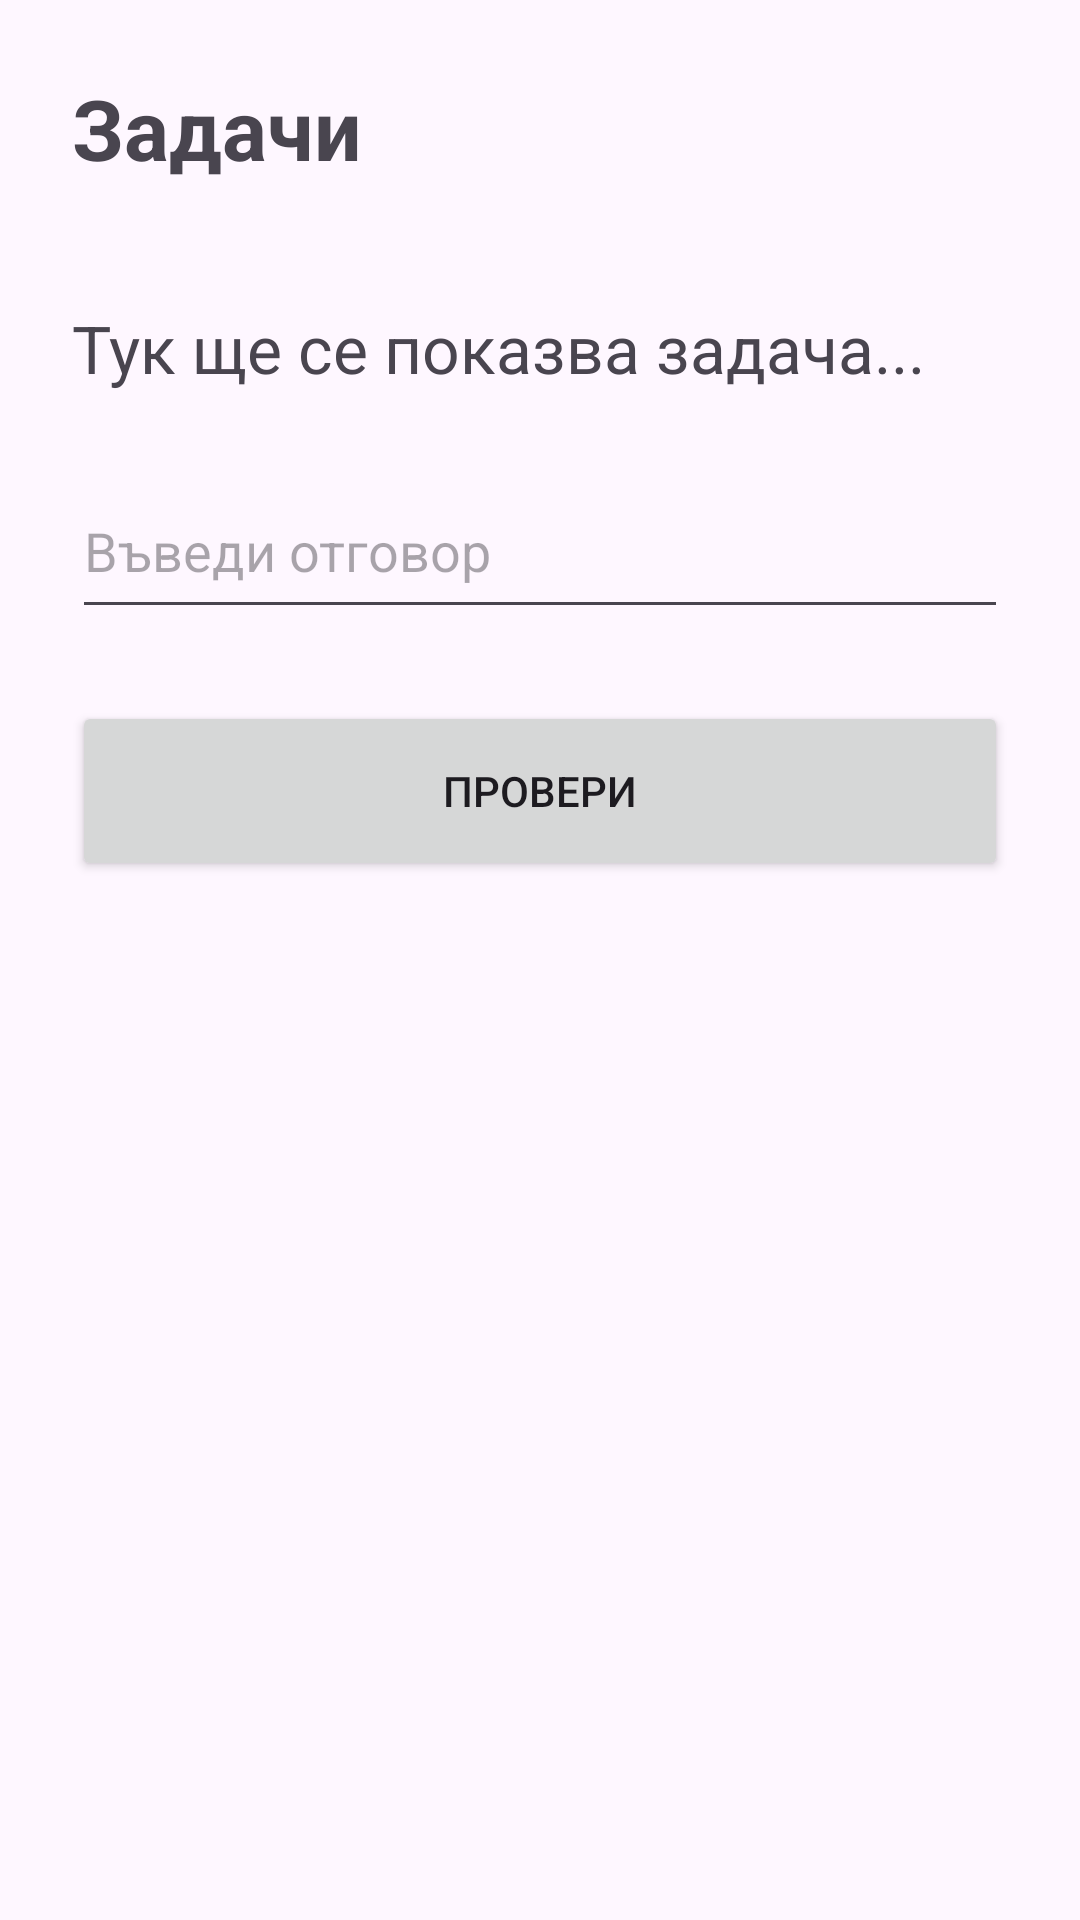

Layout XML and referenced resources for this Android screen:
<!-- AndroidManifest.xml: application theme Theme.Podgotvimenumbers -->
<!-- res/layout/activity_tasks.xml -->
<LinearLayout xmlns:android="http://schemas.android.com/apk/res/android"
    android:layout_width="match_parent"
    android:layout_height="match_parent"
    android:orientation="vertical"
    android:padding="24dp">

    <TextView
        android:layout_width="wrap_content"
        android:layout_height="wrap_content"
        android:text="Задачи"
        android:textSize="28sp"
        android:textStyle="bold" />

    <TextView
        android:id="@+id/textTask"
        android:layout_width="match_parent"
        android:layout_height="wrap_content"
        android:text="Тук ще се показва задача..."
        android:textSize="22sp"
        android:layout_marginTop="40dp" />

    <EditText
        android:id="@+id/editAnswer"
        android:layout_width="match_parent"
        android:layout_height="55dp"
        android:hint="Въведи отговор"
        android:layout_marginTop="24dp" />

    <Button
        android:id="@+id/btnCheckAnswer"
        android:layout_width="match_parent"
        android:layout_height="60dp"
        android:text="Провери"
        android:layout_marginTop="24dp" />

</LinearLayout>
<!-- resources referenced by this layout -->
<resources>
  <style name="Theme.Podgotvimenumbers" parent="Base.Theme.Podgotvimenumbers" />
  <style name="Base.Theme.Podgotvimenumbers" parent="Theme.Material3.DayNight.NoActionBar">
          
          
      </style>
</resources>
